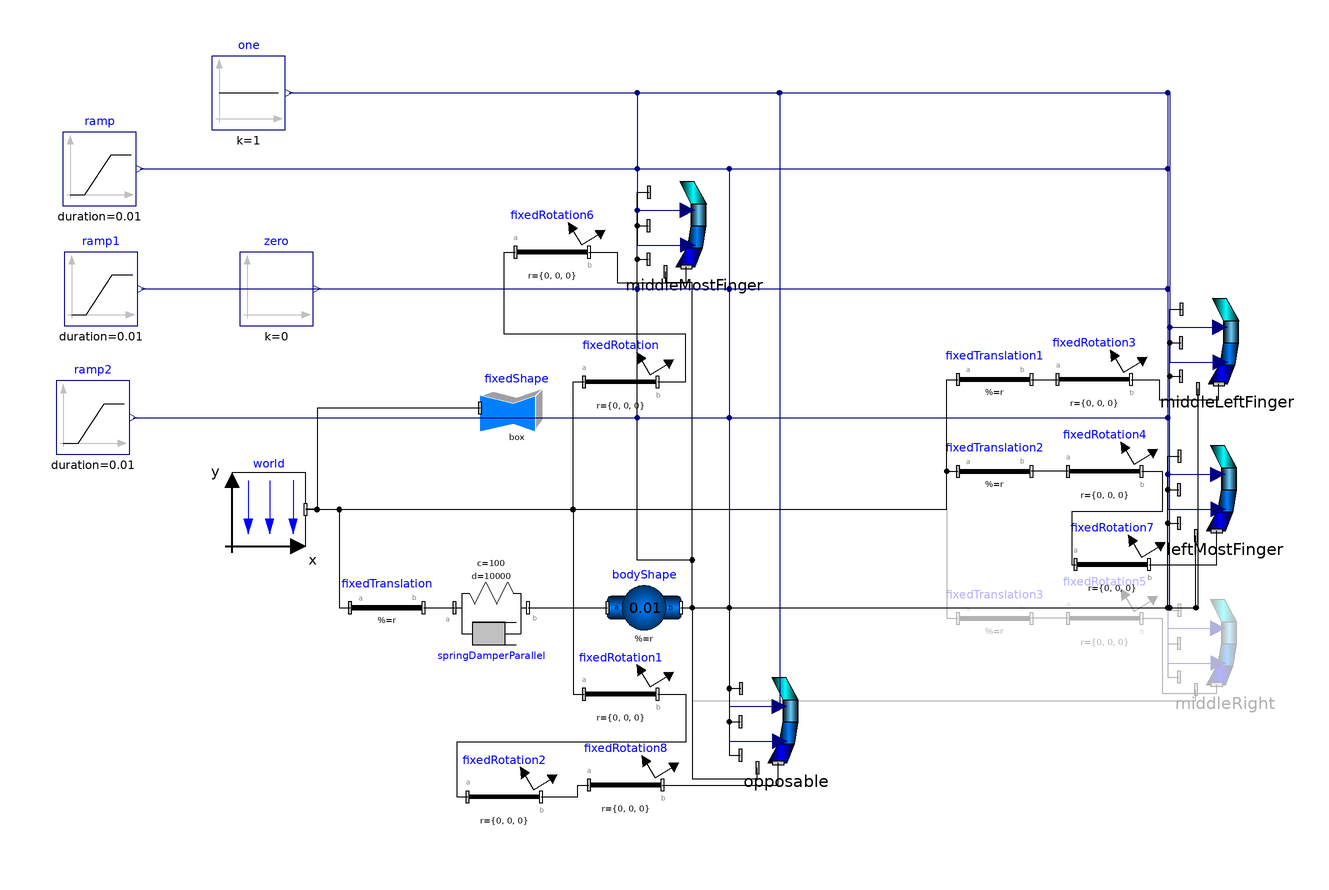

The component connection diagram of the Modelica model below, drawn from its own Placement and Line annotations.

model TrialMultipleFingerArray
  Components.FinalFingerArray middleMostFinger(fDistalClosed = false, mDistalClosed = false, cDistalSideClosed = false, cDistalRegularClosed = false, threshold = 0.75, fingerLength = {mFinger * 0.343137255, mFinger * 0.31372549, mFinger * 0.196078431, mFinger * 0.147058824}) annotation(Placement(visible = true, transformation(origin = {-46.326, 57.203}, extent = {{-12.5, -12.5}, {12.5, 12.5}}, rotation = 0)));
  Components.FinalFingerArray opposable(mDistalClosed = false, cDistalRegularClosed = false, fDistalClosed = false, cDistalSideClosed = false, threshold = 0.75, fingerLength = {tFinger * 0.137931034, tFinger * 0.344827586, tFinger * 0.275862069, tFinger * 0.24137931}) annotation(Placement(visible = true, transformation(origin = {-21.326, -77.797}, extent = {{-12.5, -12.5}, {12.5, 12.5}}, rotation = 0)));
  inner Modelica.Mechanics.MultiBody.World world(g = 0) annotation(Placement(visible = true, transformation(origin = {-162.128, -20}, extent = {{-10, -10}, {10, 10}}, rotation = 0)));
  Modelica.Mechanics.MultiBody.Parts.FixedRotation fixedRotation(angle = 90, n = {0, 0, 1}) annotation(Placement(visible = true, transformation(origin = {-66.32599999999999, 14.703}, extent = {{-10, -10}, {10, 10}}, rotation = 0)));
  Modelica.Mechanics.MultiBody.Parts.FixedTranslation fixedTranslation(r = {-1.2, 0, 0}) annotation(Placement(visible = true, transformation(origin = {-130, -46.75}, extent = {{-10, -10}, {10, 10}}, rotation = 0)));
  Modelica.Blocks.Sources.Constant one(k = 1) annotation(Placement(visible = true, transformation(origin = {-167.617, 93.361}, extent = {{-10, -10}, {10, 10}}, rotation = 0)));
  Modelica.Blocks.Sources.Constant zero(k = 0) annotation(Placement(visible = true, transformation(origin = {-160, 40}, extent = {{-10, -10}, {10, 10}}, rotation = 0)));
  Modelica.Mechanics.MultiBody.Parts.FixedRotation fixedRotation2(angle = 75, n = {0, 0, -1}) annotation(Placement(visible = true, transformation(origin = {-97.996, -98.20699999999999}, extent = {{-10, -10}, {10, 10}}, rotation = 0)));
  Modelica.Mechanics.MultiBody.Parts.FixedRotation fixedRotation1(angle = -150, n = {0, 1, 0}) annotation(Placement(visible = true, transformation(origin = {-66.32599999999999, -70.297}, extent = {{-10, -10}, {10, 10}}, rotation = 0)));
  Modelica.Mechanics.MultiBody.Parts.FixedTranslation fixedTranslation1(r = {0, 0, -0.25}) if third annotation(Placement(visible = true, transformation(origin = {35.347, 15.357}, extent = {{-10, -10}, {10, 10}}, rotation = 0)));
  Modelica.Mechanics.MultiBody.Parts.FixedRotation fixedRotation3(n = {0, 0, 1}, angle = 90) if third annotation(Placement(visible = true, transformation(origin = {62.532, 15.357}, extent = {{-10, -10}, {10, 10}}, rotation = 0)));
  Modelica.Mechanics.MultiBody.Parts.FixedTranslation fixedTranslation2(r = {0, 0, -0.4}) if fourth annotation(Placement(visible = true, transformation(origin = {35.347, -9.643000000000001}, extent = {{-10, -10}, {10, 10}}, rotation = 0)));
  Modelica.Mechanics.MultiBody.Parts.FixedRotation fixedRotation4(n = {0, 0, 1}, angle = 90) if fourth annotation(Placement(visible = true, transformation(origin = {65.34699999999999, -9.643000000000001}, extent = {{-10, -10}, {10, 10}}, rotation = 0)));
  Modelica.Mechanics.MultiBody.Parts.FixedTranslation fixedTranslation3(r = {0, 0, 0.25}) if fifth annotation(Placement(visible = true, transformation(origin = {35.347, -49.643}, extent = {{-10, -10}, {10, 10}}, rotation = 0)));
  Modelica.Mechanics.MultiBody.Parts.FixedRotation fixedRotation5(n = {0, 0, 1}, angle = 90) if fifth annotation(Placement(visible = true, transformation(origin = {65.34699999999999, -49.643}, extent = {{-10, -10}, {10, 10}}, rotation = 0)));
  Components.FinalFingerArray middleLeftFinger(fDistalClosed = false, mDistalClosed = false, cDistalRegularClosed = false, cDistalSideClosed = false, fingerLength = {rFinger * 0.319148936, rFinger * 0.319148936, rFinger * 0.212765957, rFinger * 0.14893617}) if third annotation(Placement(visible = true, transformation(origin = {98.56100000000001, 25.357}, extent = {{-12.5, -12.5}, {12.5, 12.5}}, rotation = 0)));
  Components.FinalFingerArray leftMostFinger(fDistalClosed = false, mDistalClosed = false, cDistalRegularClosed = false, cDistalSideClosed = false, fingerLength = {lFinger * 0.337837838, lFinger * 0.324324324, lFinger * 0.168918919, lFinger * 0.168918919}) if fourth annotation(Placement(visible = true, transformation(origin = {97.998, -14.643}, extent = {{-12.5, -12.5}, {12.5, 12.5}}, rotation = 0)));
  Components.FinalFingerArray middleRight(fDistalClosed = false, mDistalClosed = false, cDistalRegularClosed = false, cDistalSideClosed = false, fingerLength = {iFinger * 0.342857143, iFinger * 0.342857143, iFinger * 0.171428571, iFinger * 0.142857143}) if fifth annotation(Placement(visible = true, transformation(origin = {97.998, -56.5}, extent = {{-12.5, -12.5}, {12.5, 12.5}}, rotation = 0)));
  parameter Boolean third = true;
  parameter Boolean fourth = true;
  parameter Boolean fifth = false;
  Modelica.Mechanics.MultiBody.Visualizers.FixedShape fixedShape(length = 0.7, r_shape = {-0.35, 0, 0}, width = 0.1, height = 0.1) annotation(Placement(visible = true, transformation(origin = {-94.611, 7.584}, extent = {{-10, -10}, {10, 10}}, rotation = 0)));
  Modelica.Mechanics.MultiBody.Forces.SpringDamperParallel springDamperParallel(c = 100, d = 10000, s_unstretched = 0) annotation(Placement(visible = true, transformation(origin = {-101.594, -46.755}, extent = {{-10, -10}, {10, 10}}, rotation = 0)));
  Modelica.Mechanics.MultiBody.Parts.BodyShape bodyShape(r = {0.01, 0, 0}, r_CM = {0, 0, 0}, m = 0.01, r_0.fixed = true, r_0.start = {-1.2, 0, 0}) annotation(Placement(visible = true, transformation(origin = {-60, -46.755}, extent = {{-10, -10}, {10, 10}}, rotation = 0)));
  Modelica.Mechanics.MultiBody.Parts.FixedRotation fixedRotation6(n = {0, 1, 0}, angle = -15) annotation(Placement(visible = true, transformation(origin = {-85, 50}, extent = {{-10, -10}, {10, 10}}, rotation = 0)));
  Modelica.Mechanics.MultiBody.Parts.FixedRotation fixedRotation7(angle = 15, n = {0, 1, 0}) if fourth annotation(Placement(visible = true, transformation(origin = {67.408, -35}, extent = {{-10, -10}, {10, 10}}, rotation = 0)));
  Modelica.Blocks.Sources.Ramp ramp(duration = 0.01, startTime = 10) annotation(Placement(visible = true, transformation(origin = {-208.139, 72.672}, extent = {{-10, -10}, {10, 10}}, rotation = 0)));
  Modelica.Blocks.Sources.Ramp ramp1(duration = 0.01, startTime = 5) annotation(Placement(visible = true, transformation(origin = {-207.786, 40}, extent = {{-10, -10}, {10, 10}}, rotation = 0)));
  Modelica.Blocks.Sources.Ramp ramp2(duration = 0.01) annotation(Placement(visible = true, transformation(origin = {-210, 5}, extent = {{-10, -10}, {10, 10}}, rotation = 0)));
  Modelica.Mechanics.MultiBody.Parts.FixedRotation fixedRotation8(angle = 30, n = {1, 0, 0}) annotation(Placement(visible = true, transformation(origin = {-65, -95}, extent = {{-10, -10}, {10, 10}}, rotation = 0)));
  parameter Modelica.SIunits.Length mFinger = 0.0204;
  parameter Modelica.SIunits.Length iFinger = 0.0175;
  parameter Modelica.SIunits.Length rFinger = 0.0188;
  parameter Modelica.SIunits.Length lFinger = 0.0148;
  parameter Modelica.SIunits.Length tFinger = 0.0145;
equation
  connect(bodyShape.frame_b, middleRight.frame_a4) annotation(Line(visible = true, origin = {7.306, -61.302}, points = {{-57.306, 14.547}, {-54.194, 14.547}, {-54.194, -10.698}, {82.84699999999999, -10.698}, {82.84699999999999, -7.698}}));
  connect(bodyShape.frame_b, opposable.frame_a4) annotation(Line(visible = true, origin = {-40.423, -74.08}, points = {{-9.577, 27.325}, {-6.464, 27.325}, {-6.464, -19.217}, {11.253, -19.217}, {11.253, -16.217}}));
  connect(bodyShape.frame_b, leftMostFinger.frame_a4) annotation(Line(visible = true, origin = {43.436, -40.218}, points = {{-93.43600000000001, -6.537}, {46.718, -6.537}, {46.718, 13.075}}));
  connect(bodyShape.frame_b, middleLeftFinger.frame_a4) annotation(Line(visible = true, origin = {43.811, -26.884}, points = {{-93.81100000000001, -19.871}, {46.906, -19.871}, {46.906, 39.741}}));
  connect(bodyShape.frame_b, middleMostFinger.frame_a4) annotation(Line(visible = true, origin = {-50.423, 6.92}, points = {{0.423, -53.675}, {3.536, -53.675}, {3.536, 34.783}, {-3.747, 34.783}, {-3.747, 37.783}}));
  connect(fixedRotation8.frame_b, opposable.frame_a) annotation(Line(visible = true, origin = {-33.993, -92.994}, points = {{-21.007, -2.006}, {10.503, -2.006}, {10.503, 4.012}}));
  connect(fixedRotation2.frame_b, fixedRotation8.frame_a) annotation(Line(visible = true, origin = {-79.755, -96.60299999999999}, points = {{-8.241, -1.603}, {1.743, -1.603}, {1.743, 1.603}, {4.755, 1.603}}));
  connect(ramp2.y, leftMostFinger.anteriorInput[3]) annotation(Line(visible = true, origin = {15.541, -2.723}, points = {{-214.541, 7.723}, {66.95699999999999, 7.723}, {66.95699999999999, -7.723}, {80.627, -7.723}}, color = {0, 0, 127}));
  connect(ramp1.y, leftMostFinger.anteriorInput[2]) annotation(Line(visible = true, origin = {16.094, 14.777}, points = {{-212.88, 25.223}, {66.404, 25.223}, {66.404, -25.223}, {80.07299999999999, -25.223}}, color = {0, 0, 127}));
  connect(ramp.y, leftMostFinger.anteriorInput[1]) annotation(Line(visible = true, origin = {16.006, 31.113}, points = {{-213.145, 41.559}, {66.492, 41.559}, {66.492, -41.559}, {80.16200000000001, -41.559}}, color = {0, 0, 127}));
  connect(ramp2.y, middleLeftFinger.anteriorInput[3]) annotation(Line(visible = true, origin = {15.963, 17.277}, points = {{-214.963, -12.277}, {67.098, -12.277}, {67.098, 12.277}, {80.768, 12.277}}, color = {0, 0, 127}));
  connect(ramp1.y, middleLeftFinger.anteriorInput[2]) annotation(Line(visible = true, origin = {16.517, 34.777}, points = {{-213.303, 5.223}, {66.544, 5.223}, {66.544, -5.223}, {80.214, -5.223}}, color = {0, 0, 127}));
  connect(ramp.y, middleLeftFinger.anteriorInput[1]) annotation(Line(visible = true, origin = {16.428, 51.113}, points = {{-213.567, 21.559}, {66.633, 21.559}, {66.633, -21.559}, {80.30200000000001, -21.559}}, color = {0, 0, 127}));
  connect(ramp2.y, opposable.anteriorInput[3]) annotation(Line(visible = true, origin = {-73.952, -34.3}, points = {{-125.048, 39.3}, {37.126, 39.3}, {37.126, -39.3}, {50.796, -39.3}}, color = {0, 0, 127}));
  connect(ramp1.y, opposable.anteriorInput[2]) annotation(Line(visible = true, origin = {-73.399, -16.8}, points = {{-123.387, 56.8}, {36.573, 56.8}, {36.573, -56.8}, {50.242, -56.8}}, color = {0, 0, 127}));
  connect(ramp.y, opposable.anteriorInput[1]) annotation(Line(visible = true, origin = {-73.48699999999999, -0.464}, points = {{-123.652, 73.136}, {36.661, 73.136}, {36.661, -73.136}, {50.331, -73.136}}, color = {0, 0, 127}));
  connect(zero.y, opposable.posteriorInput[3]) annotation(Line(visible = true, origin = {-61.429, -21.538}, points = {{-87.571, 61.538}, {24.603, 61.538}, {24.603, -61.538}, {38.365, -61.538}}, color = {0, 0, 127}));
  connect(zero.y, opposable.posteriorInput[2]) annotation(Line(visible = true, origin = {-61.429, -21.538}, points = {{-87.571, 61.538}, {24.603, 61.538}, {24.603, -61.538}, {38.365, -61.538}}, color = {0, 0, 127}));
  connect(zero.y, opposable.posteriorInput[1]) annotation(Line(visible = true, origin = {-61.429, -21.538}, points = {{-87.571, 61.538}, {24.603, 61.538}, {24.603, -61.538}, {38.365, -61.538}}, color = {0, 0, 127}));
  connect(ramp2.y, middleMostFinger.anteriorInput[3]) annotation(Line(visible = true, origin = {-92.702, 33.2}, points = {{-106.298, -28.2}, {30.876, -28.2}, {30.876, 28.2}, {44.546, 28.2}}, color = {0, 0, 127}));
  connect(ramp1.y, middleMostFinger.anteriorInput[2]) annotation(Line(visible = true, origin = {-92.149, 50.7}, points = {{-104.637, -10.7}, {30.323, -10.7}, {30.323, 10.7}, {43.992, 10.7}}, color = {0, 0, 127}));
  connect(ramp.y, middleMostFinger.anteriorInput[1]) annotation(Line(visible = true, origin = {-92.23699999999999, 67.036}, points = {{-104.902, 5.636}, {30.411, 5.636}, {30.411, -5.636}, {44.081, -5.636}}, color = {0, 0, 127}));
  connect(zero.y, middleMostFinger.posteriorInput[3]) annotation(Line(visible = true, origin = {-80.179, 45.962}, points = {{-68.821, -5.962}, {18.353, -5.962}, {18.353, 5.962}, {32.115, 5.962}}, color = {0, 0, 127}));
  connect(zero.y, middleMostFinger.posteriorInput[2]) annotation(Line(visible = true, origin = {-80.179, 45.962}, points = {{-68.821, -5.962}, {18.353, -5.962}, {18.353, 5.962}, {32.115, 5.962}}, color = {0, 0, 127}));
  connect(zero.y, middleMostFinger.posteriorInput[1]) annotation(Line(visible = true, origin = {-80.179, 45.962}, points = {{-68.821, -5.962}, {18.353, -5.962}, {18.353, 5.962}, {32.115, 5.962}}, color = {0, 0, 127}));
  connect(zero.y, opposable.posteriorInput[4]) annotation(Line(visible = true, origin = {-61.429, -21.538}, points = {{-87.571, 61.538}, {24.603, 61.538}, {24.603, -61.538}, {38.365, -61.538}}, color = {0, 0, 127}));
  connect(one.y, opposable.anteriorInput[4]) annotation(Line(visible = true, origin = {-67.643, 37.708}, points = {{-88.974, 55.653}, {44.487, 55.653}, {44.487, -111.307}}, color = {0, 0, 127}));
  connect(one.y, middleMostFinger.posteriorInput[4]) annotation(Line(visible = true, origin = {-82.083, 72.642}, points = {{-74.53400000000001, 20.719}, {20.257, 20.719}, {20.257, -20.719}, {34.02, -20.719}}, color = {0, 0, 127}));
  connect(one.y, middleMostFinger.anteriorInput[4]) annotation(Line(visible = true, origin = {-82.10599999999999, 77.381}, points = {{-74.511, 15.98}, {20.28, 15.98}, {20.28, -15.98}, {33.95, -15.98}}, color = {0, 0, 127}));
  connect(fixedRotation7.frame_b, leftMostFinger.frame_a) annotation(Line(visible = true, origin = {89.69199999999999, -31.943}, points = {{-12.284, -3.057}, {6.142, -3.057}, {6.142, 6.115}}));
  connect(fixedRotation4.frame_b, fixedRotation7.frame_a) annotation(Line(visible = true, origin = {67.91500000000001, -21.762}, points = {{7.432, 12.119}, {13.057, 12.119}, {13.057, 1.119}, {-11.52, 1.119}, {-11.52, -13.238}, {-10.507, -13.238}}));
  connect(fixedRotation3.frame_b, middleLeftFinger.frame_a) annotation(Line(visible = true, origin = {85.128, 12.92}, points = {{-12.596, 2.437}, {-4.971, 2.437}, {-4.971, -3.063}, {11.269, -3.063}, {11.269, 1.252}}));
  connect(fixedRotation6.frame_b, middleMostFinger.frame_a) annotation(Line(visible = true, origin = {-61.346, 45.885}, points = {{-13.654, 4.115}, {-6.029, 4.115}, {-6.029, -4.182}, {12.856, -4.182}, {12.856, 0.133}}));
  connect(fixedRotation.frame_b, fixedRotation6.frame_a) annotation(Line(visible = true, origin = {-74.126, 30.802}, points = {{17.8, -16.099}, {25.425, -16.099}, {25.425, -3.099}, {-23.887, -3.099}, {-23.887, 19.198}, {-20.874, 19.198}}));
  connect(fixedTranslation.frame_b, springDamperParallel.frame_a) annotation(Line(visible = true, origin = {-115.702, -46.752}, points = {{-4.298, 0.002}, {0.095, 0.002}, {0.095, -0.003}, {4.108, -0.003}}));
  connect(world.frame_b, fixedTranslation.frame_a) annotation(Line(visible = true, origin = {-144.532, -33.375}, points = {{-7.596, 13.375}, {1.532, 13.375}, {1.532, -13.375}, {4.532, -13.375}}));
  connect(bodyShape.frame_b, middleRight.frame_a1) annotation(Line(visible = true, origin = {50.124, -56.178}, points = {{-100.124, 9.422000000000001}, {32.374, 9.422000000000001}, {32.374, -9.422000000000001}, {35.374, -9.422000000000001}}));
  connect(bodyShape.frame_b, middleRight.frame_a2) annotation(Line(visible = true, origin = {50.124, -51.627}, points = {{-100.124, 4.872}, {32.374, 4.872}, {32.374, -4.873}, {35.374, -4.873}}));
  connect(bodyShape.frame_b, middleRight.frame_a3) annotation(Line(visible = true, origin = {50.163, -47.078}, points = {{-100.163, 0.322}, {32.335, 0.322}, {32.335, -0.322}, {35.494, -0.322}}));
  connect(bodyShape.frame_b, leftMostFinger.frame_a1) annotation(Line(visible = true, origin = {50.124, -35.249}, points = {{-100.124, -11.506}, {32.374, -11.506}, {32.374, 11.506}, {35.374, 11.506}}));
  connect(bodyShape.frame_b, leftMostFinger.frame_a2) annotation(Line(visible = true, origin = {50.124, -30.699}, points = {{-100.124, -16.056}, {32.374, -16.056}, {32.374, 16.056}, {35.374, 16.056}}));
  connect(bodyShape.frame_b, leftMostFinger.frame_a3) annotation(Line(visible = true, origin = {50.163, -26.149}, points = {{-100.163, -20.606}, {32.335, -20.606}, {32.335, 20.606}, {35.494, 20.606}}));
  connect(bodyShape.frame_b, middleLeftFinger.frame_a1) annotation(Line(visible = true, origin = {50.546, -15.249}, points = {{-100.546, -31.506}, {32.515, -31.506}, {32.515, 31.506}, {35.515, 31.506}}));
  connect(bodyShape.frame_b, middleLeftFinger.frame_a2) annotation(Line(visible = true, origin = {50.546, -10.699}, points = {{-100.546, -36.056}, {32.515, -36.056}, {32.515, 36.056}, {35.515, 36.056}}));
  connect(bodyShape.frame_b, middleLeftFinger.frame_a3) annotation(Line(visible = true, origin = {50.586, -6.149}, points = {{-100.586, -40.606}, {32.475, -40.606}, {32.475, 40.606}, {35.635, 40.606}}));
  connect(bodyShape.frame_b, opposable.frame_a1) annotation(Line(visible = true, origin = {-39.369, -66.82599999999999}, points = {{-10.631, 20.071}, {2.543, 20.071}, {2.543, -20.071}, {5.543, -20.071}}));
  connect(bodyShape.frame_b, opposable.frame_a2) annotation(Line(visible = true, origin = {-39.369, -62.276}, points = {{-10.631, 15.521}, {2.543, 15.521}, {2.543, -15.521}, {5.543, -15.521}}));
  connect(bodyShape.frame_b, opposable.frame_a3) annotation(Line(visible = true, origin = {-39.33, -57.726}, points = {{-10.67, 10.971}, {2.504, 10.971}, {2.504, -10.971}, {5.663, -10.971}}));
  connect(bodyShape.frame_b, middleMostFinger.frame_a1) annotation(Line(visible = true, origin = {-54.376, -10.802}, points = {{4.376, -35.953}, {7.488, -35.953}, {7.488, -22.953}, {-7.45, -22.953}, {-7.45, 58.905}, {-4.45, 58.905}}));
  connect(bodyShape.frame_b, middleMostFinger.frame_a2) annotation(Line(visible = true, origin = {-54.376, -7.769}, points = {{4.376, -38.986}, {7.488, -38.986}, {7.488, -25.986}, {-7.45, -25.986}, {-7.45, 64.97199999999999}, {-4.45, 64.97199999999999}}));
  connect(bodyShape.frame_b, middleMostFinger.frame_a3) annotation(Line(visible = true, origin = {-54.349, -4.736}, points = {{4.349, -42.019}, {7.461, -42.019}, {7.461, -29.019}, {-7.477, -29.019}, {-7.477, 71.039}, {-4.318, 71.039}}));
  connect(springDamperParallel.frame_b, bodyShape.frame_a) annotation(Line(visible = true, origin = {-80.797, -46.755}, points = {{-10.797, 0}, {10.797, 0}}));
  connect(world.frame_b, fixedTranslation3.frame_a) annotation(Line(visible = true, origin = {-20.522, -34.822}, points = {{-131.606, 14.822}, {42.869, 14.822}, {42.869, -14.822}, {45.869, -14.822}}));
  connect(world.frame_b, fixedTranslation2.frame_a) annotation(Line(visible = true, origin = {-20.522, -14.822}, points = {{-131.606, -5.178}, {42.869, -5.178}, {42.869, 5.178}, {45.869, 5.178}}));
  connect(world.frame_b, fixedTranslation1.frame_a) annotation(Line(visible = true, origin = {-20.522, -2.322}, points = {{-131.606, -17.678}, {42.869, -17.678}, {42.869, 17.678}, {45.869, 17.678}}));
  connect(world.frame_b, fixedRotation1.frame_a) annotation(Line(visible = true, origin = {-96.783, -45.148}, points = {{-55.345, 25.148}, {17.444, 25.148}, {17.444, -25.148}, {20.457, -25.148}}));
  connect(world.frame_b, fixedRotation.frame_a) annotation(Line(visible = true, origin = {-96.783, -2.649}, points = {{-55.345, -17.352}, {17.444, -17.352}, {17.444, 17.352}, {20.457, 17.352}}));
  connect(fixedShape.frame_a, world.frame_b) annotation(Line(visible = true, origin = {-138.686, -6.208}, points = {{34.075, 13.792}, {-10.317, 13.792}, {-10.317, -13.792}, {-13.442, -13.792}}));
  connect(fixedRotation5.frame_b, middleRight.frame_a) annotation(Line(visible = true, origin = {85.792, -61.394}, points = {{-10.445, 11.751}, {-4.82, 11.751}, {-4.82, -8.606}, {10.043, -8.606}, {10.043, -6.291}}));
  connect(one.y, middleRight.anteriorInput[3]) annotation(Line(visible = true, origin = {26.137, 20.529}, points = {{-182.754, 72.83199999999999}, {56.361, 72.83199999999999}, {56.361, -72.83199999999999}, {70.03100000000001, -72.83199999999999}}, color = {0, 0, 127}));
  connect(one.y, middleRight.posteriorInput[4]) annotation(Line(visible = true, origin = {26.16, 15.791}, points = {{-182.777, 77.56999999999999}, {56.338, 77.56999999999999}, {56.338, -77.56999999999999}, {70.101, -77.56999999999999}}, color = {0, 0, 127}));
  connect(zero.y, middleRight.posteriorInput[3]) annotation(Line(visible = true, origin = {28.064, -10.89}, points = {{-177.064, 50.89}, {54.434, 50.89}, {54.434, -50.89}, {68.196, -50.89}}, color = {0, 0, 127}));
  connect(zero.y, middleRight.posteriorInput[2]) annotation(Line(visible = true, origin = {28.064, -10.89}, points = {{-177.064, 50.89}, {54.434, 50.89}, {54.434, -50.89}, {68.196, -50.89}}, color = {0, 0, 127}));
  connect(zero.y, middleRight.posteriorInput[1]) annotation(Line(visible = true, origin = {28.064, -10.89}, points = {{-177.064, 50.89}, {54.434, 50.89}, {54.434, -50.89}, {68.196, -50.89}}, color = {0, 0, 127}));
  connect(one.y, middleRight.anteriorInput[4]) annotation(Line(visible = true, origin = {26.137, 20.529}, points = {{-182.754, 72.83199999999999}, {56.361, 72.83199999999999}, {56.361, -72.83199999999999}, {70.03100000000001, -72.83199999999999}}, color = {0, 0, 127}));
  connect(zero.y, middleRight.anteriorInput[2]) annotation(Line(visible = true, origin = {28.041, -6.151}, points = {{-177.041, 46.151}, {54.457, 46.151}, {54.457, -46.151}, {68.127, -46.151}}, color = {0, 0, 127}));
  connect(zero.y, middleRight.anteriorInput[1]) annotation(Line(visible = true, origin = {28.041, -6.151}, points = {{-177.041, 46.151}, {54.457, 46.151}, {54.457, -46.151}, {68.127, -46.151}}, color = {0, 0, 127}));
  connect(one.y, leftMostFinger.posteriorInput[4]) annotation(Line(visible = true, origin = {26.16, 36.719}, points = {{-182.777, 56.642}, {56.338, 56.642}, {56.338, -56.642}, {70.101, -56.642}}, color = {0, 0, 127}));
  connect(zero.y, leftMostFinger.posteriorInput[3]) annotation(Line(visible = true, origin = {28.064, 10.039}, points = {{-177.064, 29.961}, {54.434, 29.961}, {54.434, -29.961}, {68.196, -29.961}}, color = {0, 0, 127}));
  connect(zero.y, leftMostFinger.posteriorInput[2]) annotation(Line(visible = true, origin = {28.064, 10.039}, points = {{-177.064, 29.961}, {54.434, 29.961}, {54.434, -29.961}, {68.196, -29.961}}, color = {0, 0, 127}));
  connect(zero.y, leftMostFinger.posteriorInput[1]) annotation(Line(visible = true, origin = {28.064, 10.039}, points = {{-177.064, 29.961}, {54.434, 29.961}, {54.434, -29.961}, {68.196, -29.961}}, color = {0, 0, 127}));
  connect(zero.y, middleLeftFinger.posteriorInput[3]) annotation(Line(visible = true, origin = {28.486, 30.039}, points = {{-177.486, 9.961}, {54.575, 9.961}, {54.575, -9.961}, {68.337, -9.961}}, color = {0, 0, 127}));
  connect(one.y, leftMostFinger.anteriorInput[4]) annotation(Line(visible = true, origin = {26.137, 41.458}, points = {{-182.754, 51.903}, {56.361, 51.903}, {56.361, -51.903}, {70.03100000000001, -51.903}}, color = {0, 0, 127}));
  connect(one.y, middleLeftFinger.posteriorInput[4]) annotation(Line(visible = true, origin = {26.582, 56.719}, points = {{-183.199, 36.642}, {56.479, 36.642}, {56.479, -36.642}, {70.241, -36.642}}, color = {0, 0, 127}));
  connect(zero.y, middleLeftFinger.posteriorInput[2]) annotation(Line(visible = true, origin = {28.486, 30.039}, points = {{-177.486, 9.961}, {54.575, 9.961}, {54.575, -9.961}, {68.337, -9.961}}, color = {0, 0, 127}));
  connect(zero.y, middleLeftFinger.posteriorInput[1]) annotation(Line(visible = true, origin = {28.486, 30.039}, points = {{-177.486, 9.961}, {54.575, 9.961}, {54.575, -9.961}, {68.337, -9.961}}, color = {0, 0, 127}));
  connect(one.y, middleLeftFinger.anteriorInput[4]) annotation(Line(visible = true, origin = {26.559, 61.458}, points = {{-183.176, 31.903}, {56.502, 31.903}, {56.502, -31.903}, {70.172, -31.903}}, color = {0, 0, 127}));
  connect(fixedRotation5.frame_a, fixedTranslation3.frame_b) annotation(Line(visible = true, origin = {50.347, -49.643}, points = {{5, 0}, {-5, 0}}));
  connect(fixedRotation4.frame_a, fixedTranslation2.frame_b) annotation(Line(visible = true, origin = {50.347, -9.643000000000001}, points = {{5, 0}, {-5, 0}}));
  connect(fixedTranslation1.frame_b, fixedRotation3.frame_a) annotation(Line(visible = true, origin = {48.939, 15.357}, points = {{-3.592, 0}, {3.593, 0}}));
  connect(fixedRotation1.frame_b, fixedRotation2.frame_a) annotation(Line(visible = true, origin = {-80.623, -83.934}, points = {{24.297, 13.637}, {31.922, 13.637}, {31.922, 0.637}, {-30.385, 0.637}, {-30.385, -14.273}, {-27.373, -14.273}}));
  annotation(experiment(StopTime = 25.0, Interval = 0.1), Diagram(coordinateSystem(extent = {{-148.5, -105}, {148.5, 105}}, preserveAspectRatio = true, initialScale = 0.1, grid = {5, 5})));
end TrialMultipleFingerArray;